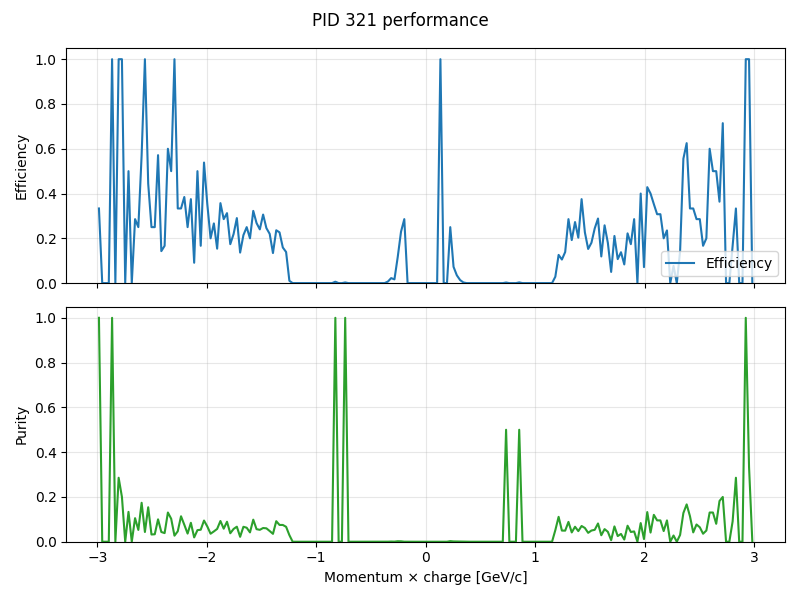

Data behind this chart, as committed beside it:
momentum, truth_count, predicted_count, correct_count, efficiency, purity
-2.985, 3, 1, 1, 0.3333, 1.0
-2.955, 1, 0, 0, 0.0, 0.0
-2.925, 3, 0, 0, 0.0, 0.0
-2.895, 2, 0, 0, 0.0, 0.0
-2.865, 1, 1, 1, 1.0, 1.0
-2.835, 0, 3, 0, 0.0, 0.0
-2.805, 2, 7, 2, 1.0, 0.2857
-2.775, 2, 10, 2, 1.0, 0.2
-2.745, 5, 12, 0, 0.0, 0.0
-2.715, 4, 15, 2, 0.5, 0.1333
-2.685, 5, 19, 0, 0.0, 0.0
-2.655, 7, 19, 2, 0.2857, 0.1053
-2.625, 4, 19, 1, 0.25, 0.05263
-2.595, 7, 23, 4, 0.5714, 0.1739
-2.565, 1, 23, 1, 1.0, 0.04348
-2.535, 9, 26, 4, 0.4444, 0.1538
-2.505, 4, 31, 1, 0.25, 0.03226
-2.475, 4, 30, 1, 0.25, 0.03333
-2.445, 7, 40, 4, 0.5714, 0.1
-2.415, 7, 23, 1, 0.1429, 0.04348
-2.385, 6, 26, 1, 0.1667, 0.03846
-2.355, 5, 23, 3, 0.6, 0.1304
-2.325, 8, 39, 4, 0.5, 0.1026
-2.295, 1, 37, 1, 1.0, 0.02703
-2.265, 6, 43, 2, 0.3333, 0.04651
-2.235, 15, 44, 5, 0.3333, 0.1136
-2.205, 13, 66, 5, 0.3846, 0.07576
-2.175, 8, 55, 2, 0.25, 0.03636
-2.145, 16, 71, 6, 0.375, 0.08451
-2.115, 11, 52, 1, 0.09091, 0.01923
-2.085, 6, 58, 3, 0.5, 0.05172
-2.055, 18, 56, 3, 0.1667, 0.05357
-2.025, 13, 74, 7, 0.5385, 0.09459
-1.995, 17, 88, 6, 0.3529, 0.06818
-1.965, 15, 84, 3, 0.2, 0.03571
-1.935, 15, 87, 4, 0.2667, 0.04598
-1.905, 26, 70, 4, 0.1538, 0.05714
-1.875, 28, 108, 10, 0.3571, 0.09259
-1.845, 21, 103, 6, 0.2857, 0.05825
-1.815, 32, 112, 10, 0.3125, 0.08929
-1.785, 23, 106, 4, 0.1739, 0.03774
-1.755, 32, 123, 7, 0.2188, 0.05691
-1.725, 31, 134, 9, 0.2903, 0.06716
-1.695, 22, 137, 3, 0.1364, 0.0219
-1.665, 42, 135, 9, 0.2143, 0.06667
-1.635, 44, 176, 11, 0.25, 0.0625
-1.605, 40, 192, 8, 0.2, 0.04167
-1.575, 62, 203, 20, 0.3226, 0.09852
-1.545, 41, 196, 11, 0.2683, 0.05612
-1.515, 50, 226, 12, 0.24, 0.0531
-1.485, 49, 245, 15, 0.3061, 0.06122
-1.455, 57, 234, 14, 0.2456, 0.05983
-1.425, 50, 230, 11, 0.22, 0.04783
-1.395, 67, 256, 9, 0.1343, 0.03516
-1.365, 89, 229, 21, 0.236, 0.0917
-1.335, 75, 227, 17, 0.2267, 0.07489
-1.305, 88, 187, 14, 0.1591, 0.07487
-1.275, 72, 150, 10, 0.1389, 0.06667
-1.245, 97, 34, 1, 0.01031, 0.02941
-1.215, 101, 0, 0, 0.0, 0.0
... 140 more rows
